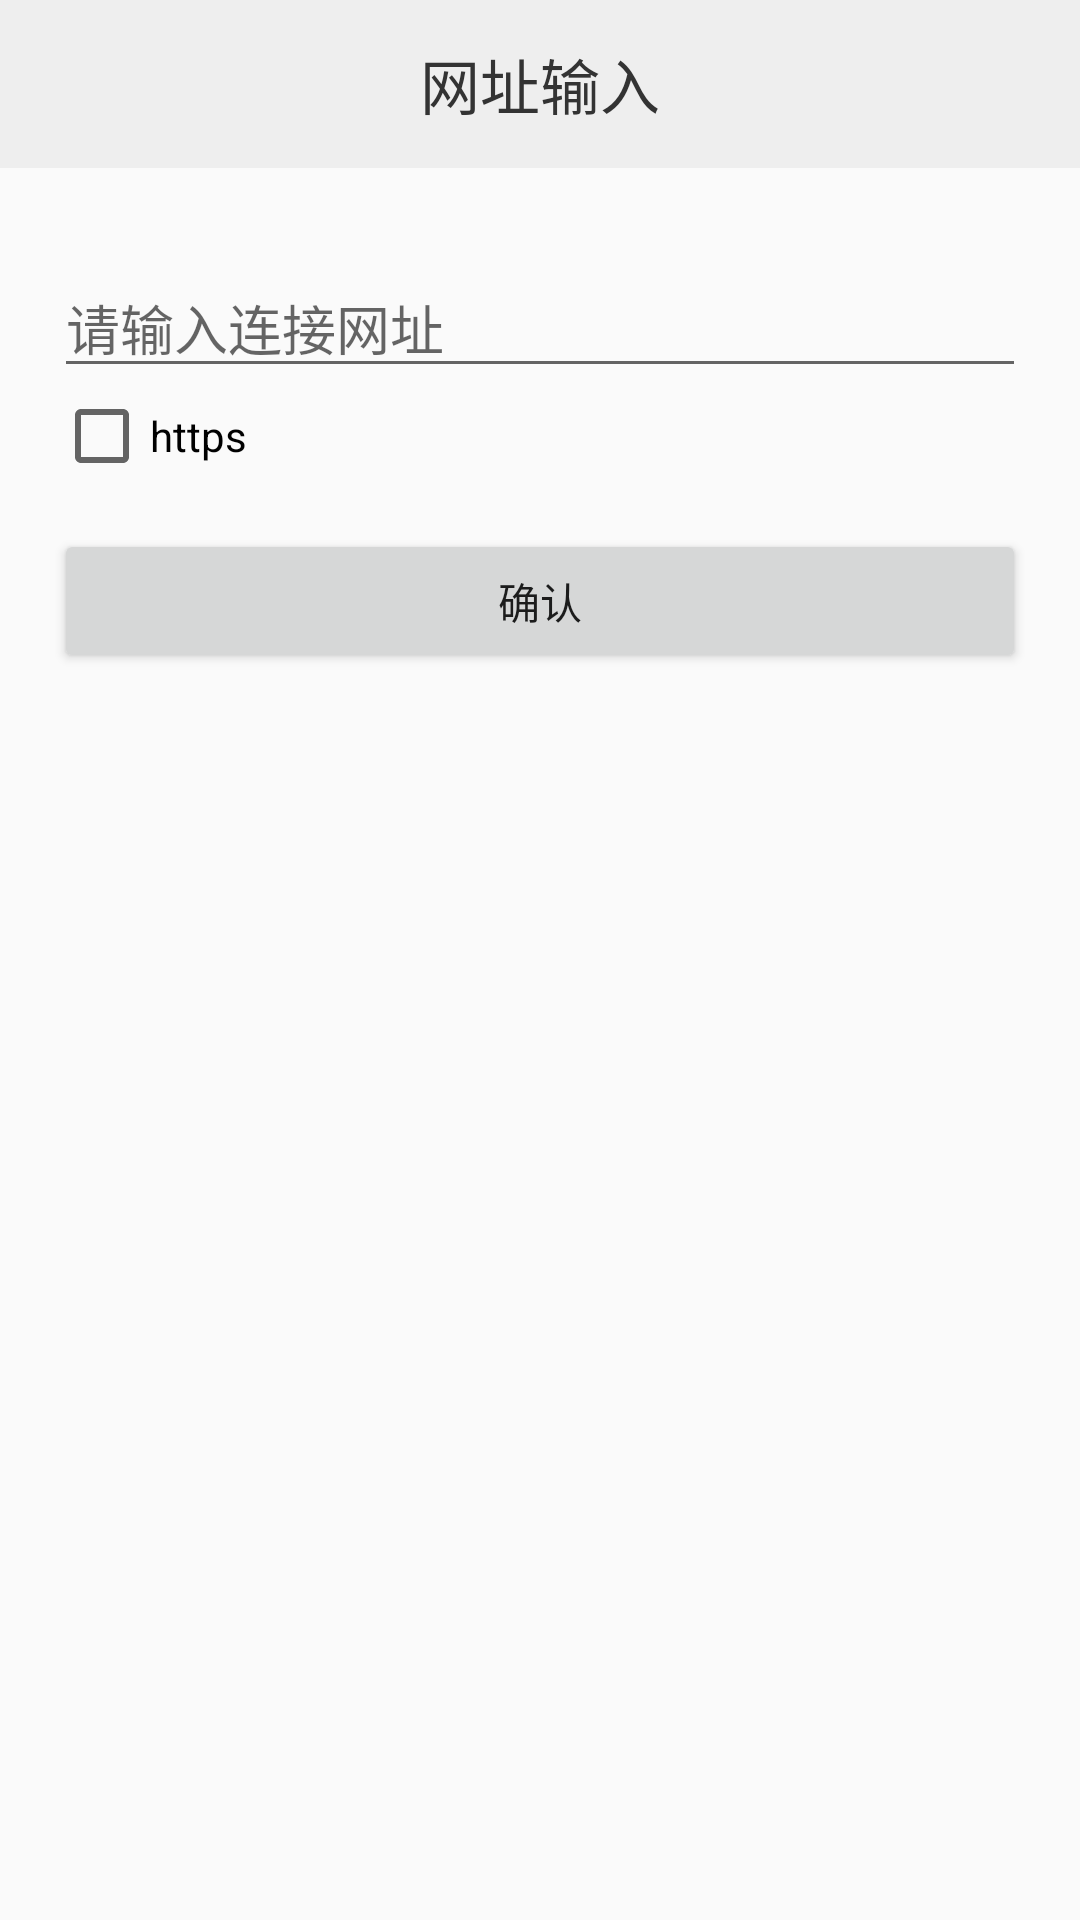

Layout XML and referenced resources for this Android screen:
<!-- AndroidManifest.xml: application theme AppTheme.NoActionBar -->
<!-- res/layout/activity_main.xml -->
<?xml version="1.0" encoding="utf-8"?>
<LinearLayout xmlns:android="http://schemas.android.com/apk/res/android"
    xmlns:app="http://schemas.android.com/apk/res-auto"
    xmlns:tools="http://schemas.android.com/tools"
    android:layout_width="match_parent"
    android:layout_height="match_parent"
    android:orientation="vertical"
    tools:context="com.example.httpanalyze.MainActivity">

    <android.support.design.widget.AppBarLayout
        android:layout_width="match_parent"
        android:layout_height="wrap_content"
        android:theme="@style/AppTheme.PopupOverlay">

        <android.support.v7.widget.Toolbar
            android:id="@+id/toolbar"
            android:layout_width="match_parent"
            android:layout_height="?attr/actionBarSize"
            android:background="?attr/colorPrimary"
            app:popupTheme="@style/AppTheme.PopupOverlay">

            <TextView
                android:id="@+id/bar_title"
                android:layout_width="wrap_content"
                android:layout_height="match_parent"
                android:layout_gravity="center"
                android:ellipsize="end"
                android:gravity="center"
                android:singleLine="true"
                android:text="网址输入"
                android:textColor="#333"
                android:textSize="20sp" />
        </android.support.v7.widget.Toolbar>

    </android.support.design.widget.AppBarLayout>


    <EditText
        android:layout_marginTop="30dp"
        android:id="@+id/edittxt"
        android:layout_width="match_parent"
        android:layout_height="wrap_content"
        android:layout_marginLeft="18dp"
        android:layout_marginRight="18dp"
        android:hint="请输入连接网址" />

    <CheckBox
        android:id="@+id/checkbox"
        android:layout_marginLeft="18dp"
        android:layout_marginRight="18dp"
        android:text="https"
        android:layout_width="wrap_content"
        android:layout_height="wrap_content" />

    <Button
        android:layout_marginTop="15dp"
        android:id="@+id/confirm"
        android:layout_width="match_parent"
        android:layout_height="wrap_content"
        android:layout_marginLeft="18dp"
        android:layout_marginRight="18dp"
        android:text="确认" />

</LinearLayout>
<!-- resources referenced by this layout -->
<resources>
  <style name="AppTheme.PopupOverlay" parent="ThemeOverlay.AppCompat.Light" />
  <style name="AppTheme.NoActionBar" parent="@style/AppTheme">
          
          <item name="windowActionBar">false</item>
          <item name="windowNoTitle">true</item>
      </style>
  <style name="AppTheme" parent="Theme.AppCompat.Light.DarkActionBar">
          
          <item name="colorPrimary">@color/colorPrimary</item>
          <item name="colorPrimaryDark">@color/colorPrimaryDark</item>
          <item name="colorAccent">@color/colorAccent</item>
      </style>
  <color name="colorPrimary">#EEE</color>
  <color name="colorPrimaryDark">#000</color>
  <color name="colorAccent">#333</color>
</resources>
